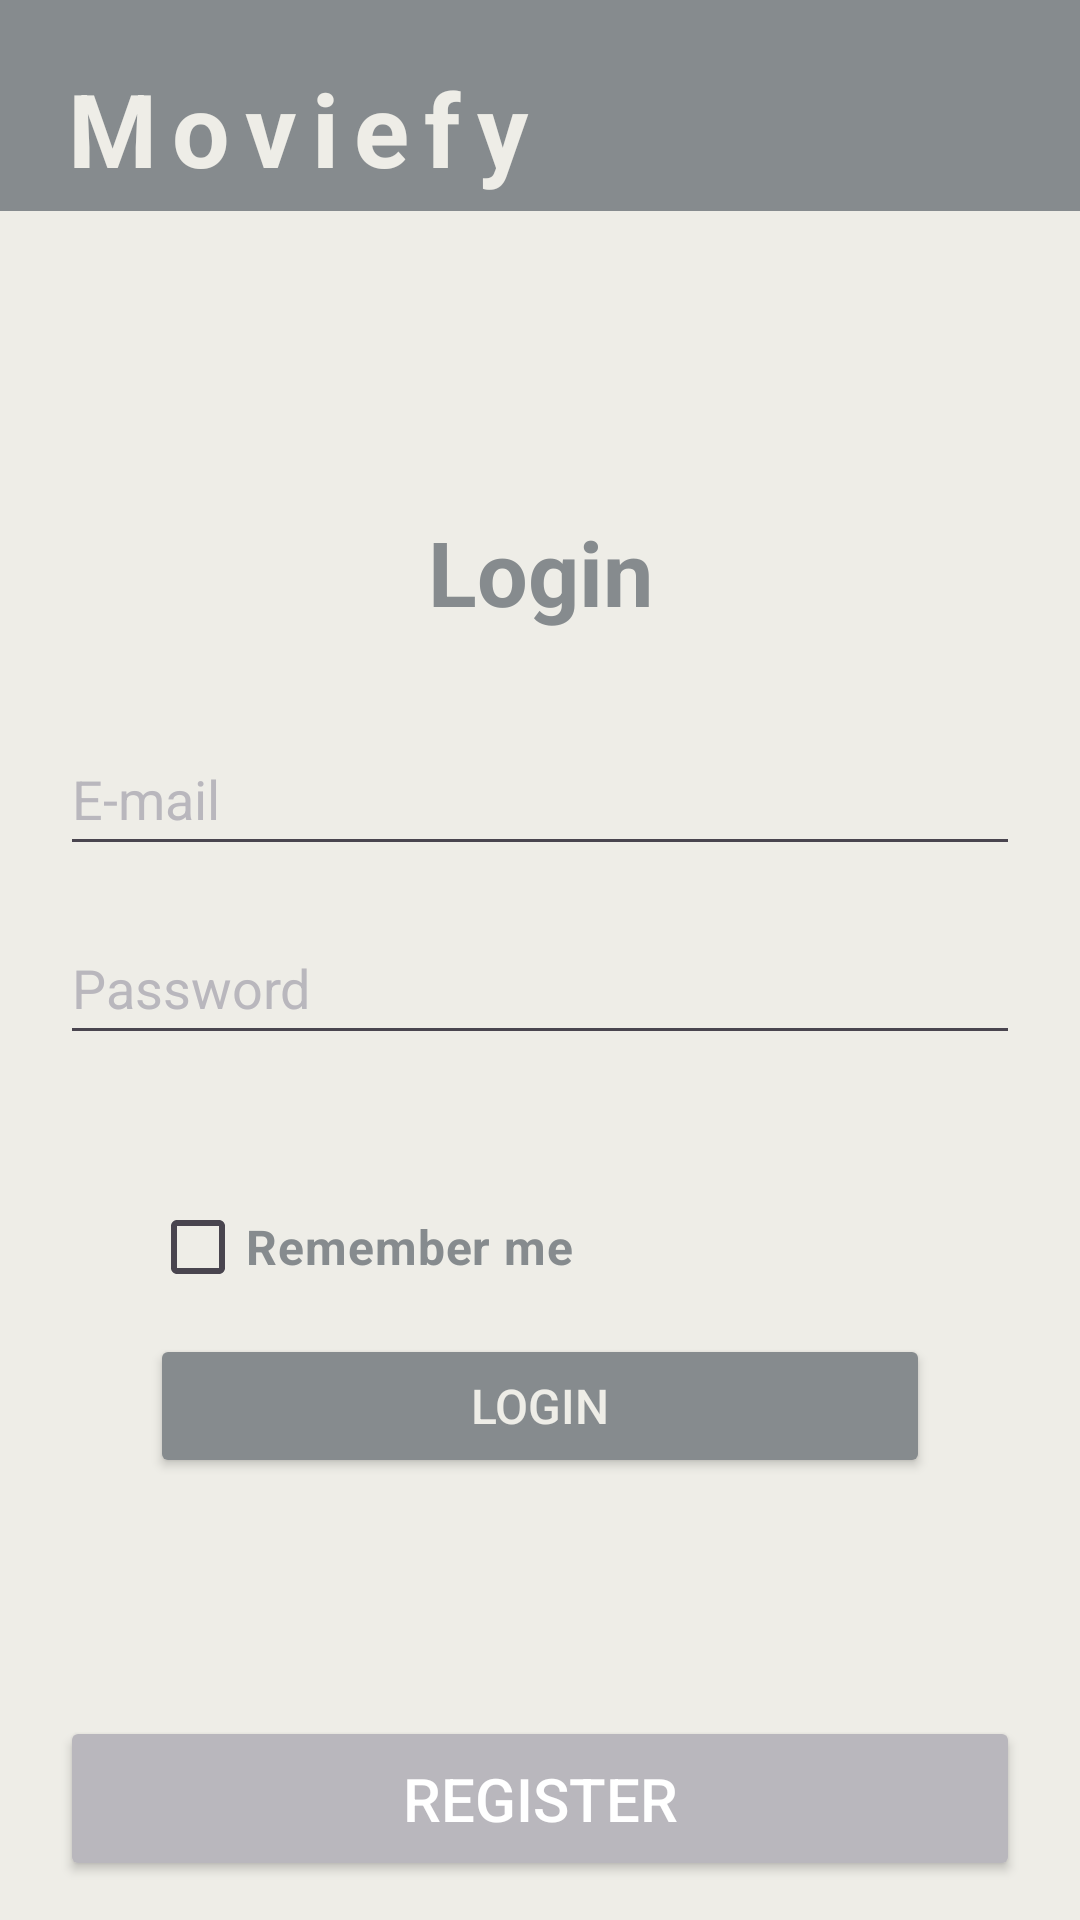

Produce the Android XML layout that renders to this screen, including the resource entries it uses.
<!-- AndroidManifest.xml: application theme Theme.Moviefy2ndAsgmt -->
<!-- res/layout/activity_main.xml -->
<?xml version="1.0" encoding="utf-8"?>
<androidx.appcompat.widget.LinearLayoutCompat xmlns:android="http://schemas.android.com/apk/res/android"
    xmlns:app="http://schemas.android.com/apk/res-auto"
    xmlns:tools="http://schemas.android.com/tools"
    android:layout_width="match_parent"
    android:layout_height="match_parent"
    android:background="#EEEDE7"
    android:orientation="vertical"
    tools:context=".MainActivity">


    <TextView
        android:id="@+id/textView"
        android:layout_width="match_parent"
        android:layout_height="wrap_content"
        android:background="#868B8E"
        android:letterSpacing="0.15"
        android:paddingStart="20dp"
        android:paddingLeft="20dp"
        android:paddingTop="20dp"
        android:paddingEnd="20dp"
        android:paddingRight="20dp"
        android:paddingBottom="5dp"
        android:text="@string/moviefy"
        android:textColor="#EEEDE7"
        android:textSize="34sp"
        android:textStyle="bold"
        app:layout_constraintEnd_toEndOf="parent"
        app:layout_constraintStart_toStartOf="parent"
        app:layout_constraintTop_toTopOf="parent" />

    <TextView
        android:id="@+id/txtLogin"
        android:layout_width="match_parent"
        android:layout_height="wrap_content"

        android:gravity="center"
        android:paddingTop="100dp"
        android:paddingBottom="30dp"
        android:text="@string/login"
        android:textColor="#868B8E"
        android:textSize="30sp"
        android:textStyle="bold"
        app:layout_constraintEnd_toEndOf="parent"
        app:layout_constraintStart_toStartOf="parent"
        app:layout_constraintTop_toTopOf="parent" />

    <EditText
        android:id="@+id/edtLogEmail"
        android:layout_width="match_parent"
        android:layout_height="48dp"

        android:maxLines="1"
        android:layout_marginHorizontal="20dp"
        android:layout_marginBottom="15dp"

        android:ems="10"
        android:hint="@string/e_mail"
        android:inputType="textEmailAddress"

        android:textColorHint="#B9B7BD" />

    <EditText
        android:id="@+id/edtLogPassword"
        android:layout_width="match_parent"
        android:layout_height="48dp"

        android:maxLines="1"
        android:layout_marginHorizontal="20dp"
        android:layout_marginBottom="40dp"

        android:ems="10"
        android:hint="@string/password"
        android:inputType="textPassword"

        android:textColorHint="#B9B7BD" />


    <CheckBox
        android:id="@+id/rmmbrme"
        android:layout_width="match_parent"
        android:layout_height="wrap_content"

        android:layout_marginHorizontal="50dp"
        android:layout_marginBottom="5dp"
        android:buttonTint="#868B8E"

        android:lineSpacingExtra="10sp"

        android:text="@string/remember_me"
        android:textColor="#868B8E"
        android:textSize="16sp"
        android:textStyle="bold"
        app:layout_constraintBottom_toBottomOf="parent"
        app:layout_constraintEnd_toEndOf="parent"
        app:layout_constraintStart_toStartOf="parent"
        app:layout_constraintTop_toBottomOf="@+id/edtPassword"
        app:layout_constraintVertical_bias="0.039"
        app:useMaterialThemeColors="false" />

    <Button
        android:id="@+id/btnLogin"
        android:layout_width="match_parent"
        android:layout_height="wrap_content"
        android:onClick="btnLoginOnClick"

        android:layout_marginHorizontal="50dp"
        android:layout_marginBottom="5dp"
        android:backgroundTint="#868B8E"
        android:text="@string/btnLogin"
        android:textColor="#EEEDE7"
        android:textSize="16sp" />

    <androidx.constraintlayout.widget.ConstraintLayout
        android:layout_width="match_parent"
        android:layout_height="match_parent">

        <Button
            android:id="@+id/btnToRegisterAct"
            android:layout_width="match_parent"
            android:layout_height="55dp"
            android:layout_marginHorizontal="20dp"
            android:backgroundTint="#B9B7BD"
            android:text="@string/register"
            android:textColor="#FFFFFF"
            android:textSize="20sp"
            app:layout_constraintBottom_toBottomOf="parent"
            app:layout_constraintEnd_toEndOf="parent"
            app:layout_constraintHorizontal_bias="0.6"
            app:layout_constraintStart_toStartOf="parent"
            app:layout_constraintTop_toTopOf="parent"
            app:layout_constraintVertical_bias="0.852" />
    </androidx.constraintlayout.widget.ConstraintLayout>

</androidx.appcompat.widget.LinearLayoutCompat>
<!-- resources referenced by this layout -->
<resources>
  <string name="btnLogin">Login</string>
  <string name="e_mail">E-mail</string>
  <string name="login">Login</string>
  <string name="moviefy">Moviefy</string>
  <string name="password">Password</string>
  <string name="register">Register</string>
  <string name="remember_me">Remember me</string>
  <style name="Theme.Moviefy2ndAsgmt" parent="Base.Theme.Moviefy2ndAsgmt" />
  <style name="Base.Theme.Moviefy2ndAsgmt" parent="Theme.Material3.DayNight.NoActionBar">
          
          
      </style>
</resources>
